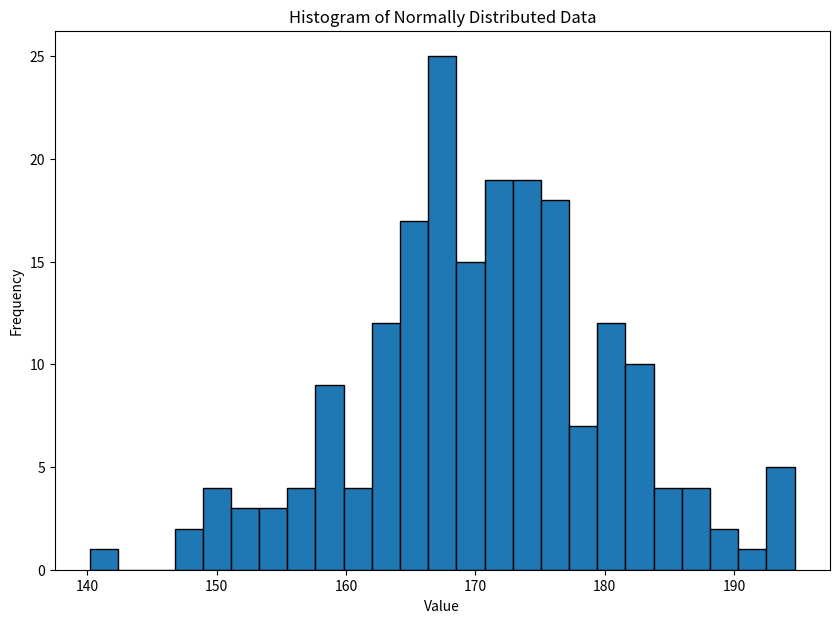

This figure's Python source:
import numpy as np
import matplotlib.pyplot as plt

# Creating dataset
np.random.seed(10)
# Генерирует массив из 30 случайных чисел, распределенных по нормальному закону с средним значением 100 и стандартным отклонением 20
data = np.random.normal(170, 10, 200)
print(data)

fig = plt.figure(figsize=(10, 7))

# Creating a histogram (купол)
plt.hist(data, bins=25, edgecolor='black')

# Adding labels and title
plt.title('Histogram of Normally Distributed Data')
plt.xlabel('Value')
plt.ylabel('Frequency')

# Show plot
plt.show()
